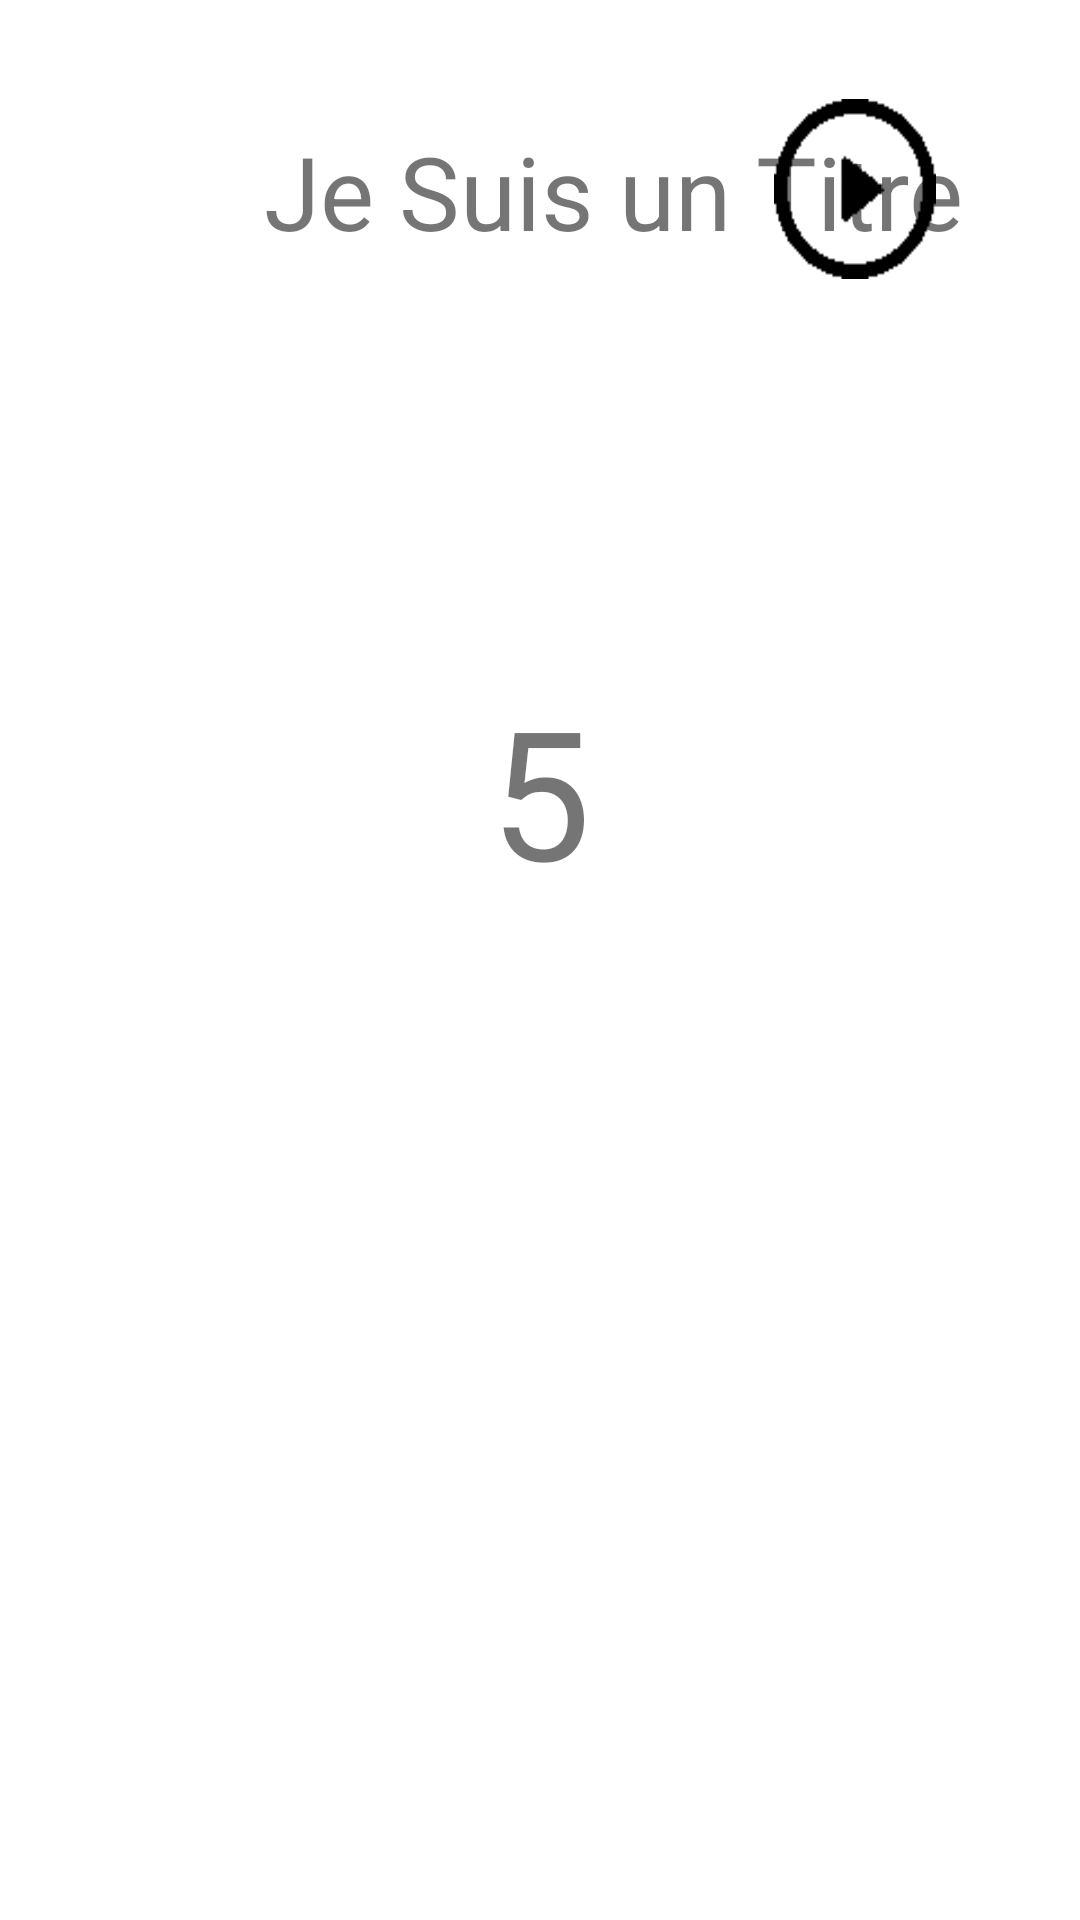

Reconstruct the res/layout file that produces this screen, plus the resources it refers to.
<!-- AndroidManifest.xml: application theme Theme.TimerIUT -->
<!-- res/layout/activity_game.xml -->
<?xml version="1.0" encoding="utf-8"?>
<LinearLayout xmlns:android="http://schemas.android.com/apk/res/android"
    xmlns:app="http://schemas.android.com/apk/res-auto"
    xmlns:tools="http://schemas.android.com/tools"
    android:layout_width="match_parent"
    android:layout_height="match_parent"
    android:gravity="center_horizontal"
    android:orientation="vertical"
    tools:context=".GameActivity">

    <androidx.constraintlayout.widget.ConstraintLayout
        android:layout_width="match_parent"
        android:layout_height="127dp">

        <TextView
            android:id="@+id/game_title"
            android:layout_width="wrap_content"
            android:layout_height="wrap_content"
            android:layout_marginStart="88dp"
            android:layout_marginTop="32dp"
            android:text="Je Suis un Titre"
            android:textFontWeight="12"
            android:textSize="34sp"
            app:layout_constraintBottom_toBottomOf="parent"
            app:layout_constraintStart_toStartOf="parent"
            app:layout_constraintTop_toTopOf="parent"
            app:layout_constraintVertical_bias="0.18" />

        <ImageButton
            android:id="@+id/game_button"
            android:layout_width="54dp"
            android:layout_height="60dp"
            android:layout_marginStart="100dp"
            android:layout_marginTop="28dp"
            android:layout_marginEnd="48dp"
            android:layout_marginBottom="16dp"
            android:background="@drawable/playpng"
            android:maxWidth="10sp"
            android:maxHeight="10sp"
            android:scaleType="fitXY"
            app:layout_constraintBottom_toBottomOf="parent"
            app:layout_constraintEnd_toEndOf="parent"
            app:layout_constraintStart_toEndOf="@+id/textView"
            app:layout_constraintTop_toTopOf="parent"
            app:layout_constraintVertical_bias="0.217" />

    </androidx.constraintlayout.widget.ConstraintLayout>

    <TextView
        android:id="@+id/game_time"
        android:layout_width="match_parent"
        android:layout_height="273dp"
        android:layout_gravity="center_horizontal"
        android:gravity="center_horizontal|center_vertical"
        android:text="5"
        android:textSize="60sp" />


    <ListView
        android:id="@+id/listViewGame"
        android:layout_width="match_parent"
        android:layout_height="match_parent"
        android:divider="@null"
        />

</LinearLayout>
<!-- resources referenced by this layout -->
<resources>
  <!-- drawable playpng: png bitmap (drawable, 12931 bytes) -->
  <style name="Theme.TimerIUT" parent="Theme.MaterialComponents.DayNight.DarkActionBar">
          
          <item name="colorPrimary">@color/purple_500</item>
          <item name="colorPrimaryVariant">@color/purple_700</item>
          <item name="colorOnPrimary">@color/white</item>
          
          <item name="colorSecondary">@color/teal_200</item>
          <item name="colorSecondaryVariant">@color/teal_700</item>
          <item name="colorOnSecondary">@color/black</item>
          
          <item name="android:statusBarColor">?attr/colorPrimaryVariant</item>
          
      </style>
  <!-- not gathered from this repository: default colours our renderer supplied (Android Studio template values) -->
  <color name="purple_500">#FF6200EE</color>
  <color name="purple_700">#FF3700B3</color>
  <color name="teal_200">#FF03DAC5</color>
  <color name="teal_700">#FF018786</color>
  <color name="black">#FF000000</color>
  <color name="white">#FFFFFFFF</color>
</resources>
